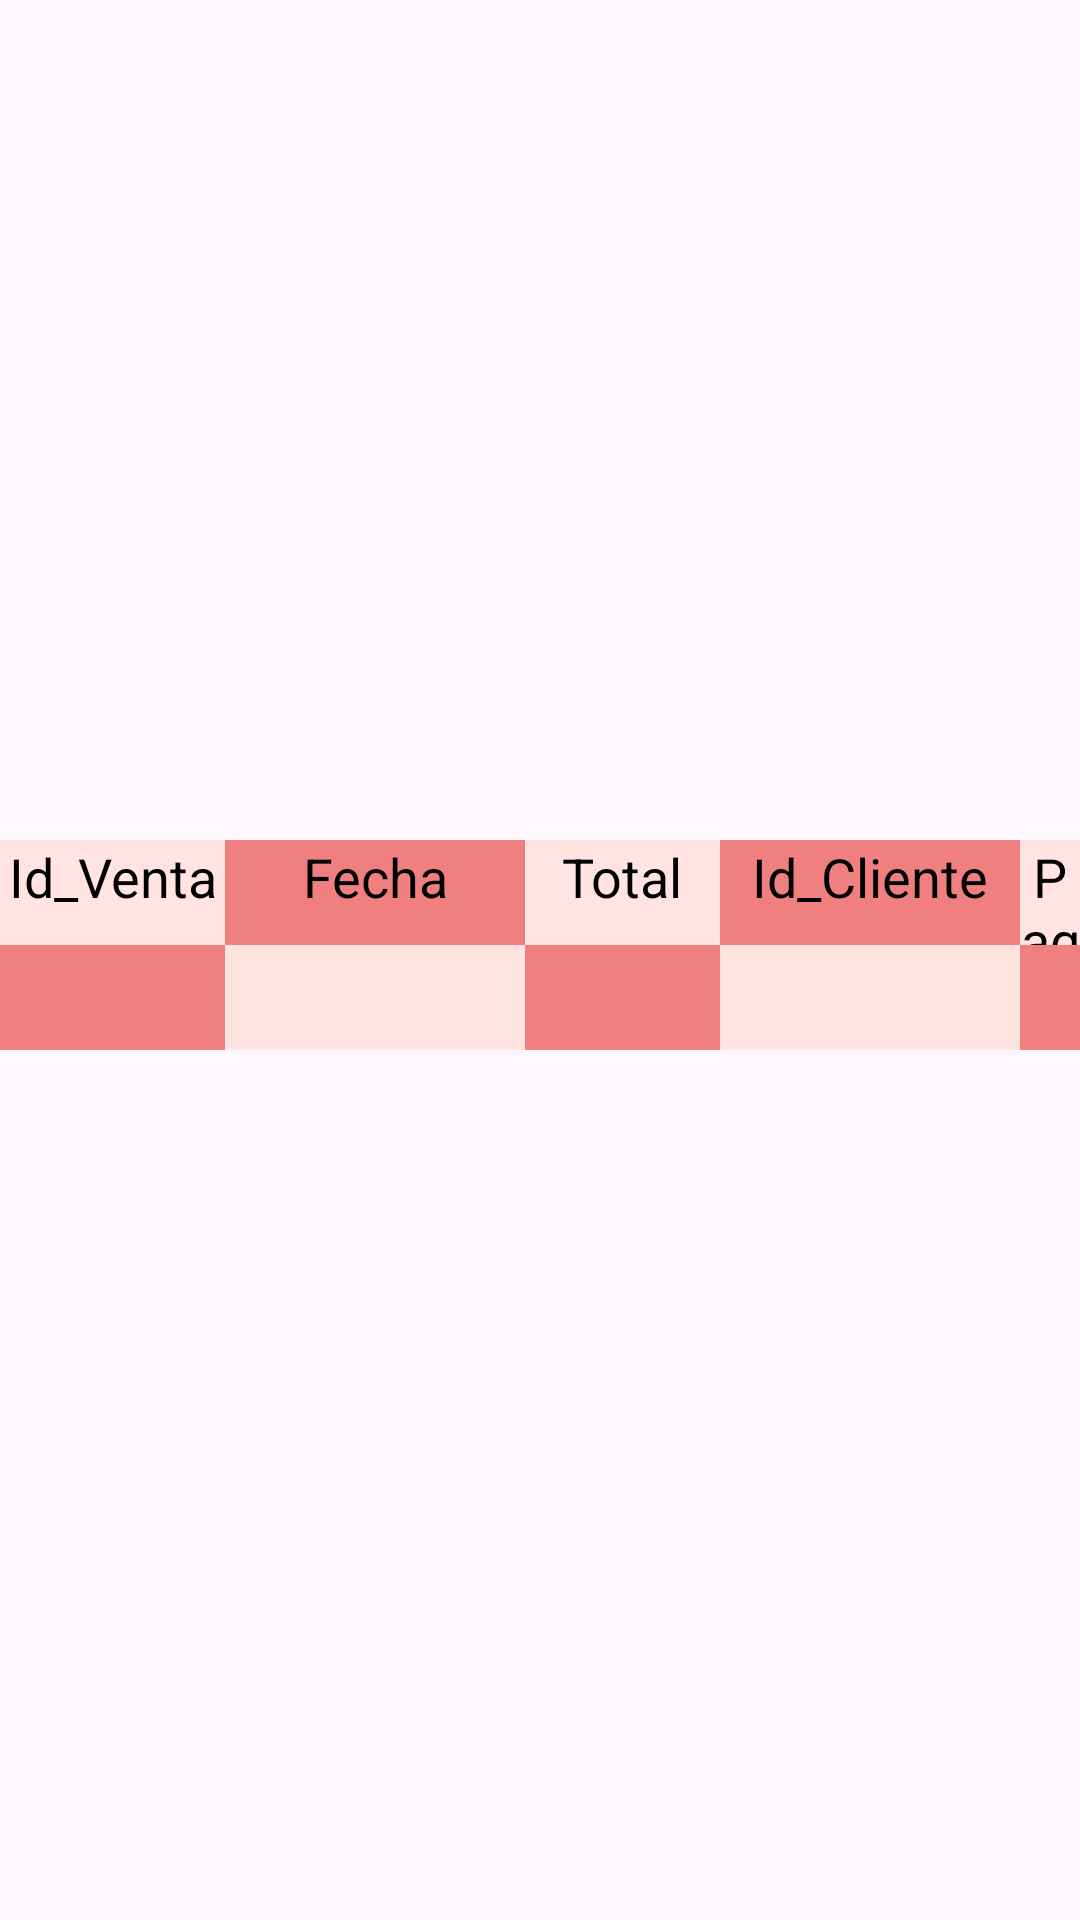

The Android layout XML behind this screen, and the referenced resources:
<!-- AndroidManifest.xml: application theme Theme.FRUTERIARANCHOLOPEZAPP -->
<!-- res/layout/tablaventas.xml -->
<?xml version="1.0" encoding="utf-8"?>
<androidx.constraintlayout.widget.ConstraintLayout xmlns:android="http://schemas.android.com/apk/res/android"
    xmlns:app="http://schemas.android.com/apk/res-auto"
    xmlns:tools="http://schemas.android.com/tools"
    android:id="@+id/lLVTablaVentas"
    android:layout_width="match_parent"
    android:layout_height="wrap_content"
    android:orientation="vertical">

    <TableLayout
        android:layout_width="0dp"
        android:layout_height="wrap_content"
        app:layout_constraintBottom_toBottomOf="parent"
        app:layout_constraintEnd_toEndOf="parent"
        app:layout_constraintStart_toStartOf="parent"
        app:layout_constraintTop_toTopOf="parent">

        <TableRow
            android:id="@+id/tRTablaVentas_1"
            android:layout_width="match_parent"
            android:layout_height="match_parent"
            android:gravity="center">

            <TextView
                android:id="@+id/tVId_Venta"
                android:layout_width="75dp"
                android:layout_height="35dp"
                android:background="#FFE4E1"
                android:fontFamily="sans-serif"
                android:text="Id_Venta"
                android:textAlignment="center"
                android:textColor="#000000"
                android:textSize="18sp" />

            <TextView
                android:id="@+id/tVFechaVenta"
                android:layout_width="100dp"
                android:layout_height="35dp"
                android:background="#F08080"
                android:fontFamily="sans-serif"
                android:text="Fecha"
                android:textAlignment="center"
                android:textColor="#000000"
                android:textSize="18sp" />

            <TextView
                android:id="@+id/tVTotalVenta"
                android:layout_width="50dp"
                android:layout_height="35dp"
                android:background="#FFE4E1"
                android:fontFamily="sans-serif"
                android:text="Total"
                android:textAlignment="center"
                android:textColor="#000000"
                android:textSize="18sp" />

            <TextView
                android:id="@+id/tVId_Cliente"
                android:layout_width="100dp"
                android:layout_height="35dp"
                android:background="#F08080"
                android:fontFamily="sans-serif"
                android:text="Id_Cliente"
                android:textAlignment="center"
                android:textColor="#000000"
                android:textSize="18sp" />

            <TextView
                android:id="@+id/tVTipoDePago"
                android:layout_width="50dp"
                android:layout_height="35dp"
                android:layout_weight="1"
                android:background="#FFE4E1"
                android:fontFamily="sans-serif"
                android:text="Pago"
                android:textAlignment="center"
                android:textColor="#000000"
                android:textSize="18sp" />

        </TableRow>

        <TableRow
            android:id="@+id/tRTablaVentas_2"
            android:layout_width="match_parent"
            android:layout_height="match_parent">

            <TextView
                android:id="@+id/tVId_Venta_1"
                android:layout_width="75dp"
                android:layout_height="35dp"
                android:background="#F08080"
                android:fontFamily="sans-serif"
                android:layout_marginBottom="10dp"
                android:textAlignment="center"
                android:textColor="#FFFFFF"
                android:textSize="18sp" />

            <TextView
                android:id="@+id/tVFechaVenta_1"
                android:layout_width="100dp"
                android:layout_height="35dp"
                android:background="#FFE4E1"
                android:fontFamily="sans-serif"
                android:layout_marginBottom="10dp"
                android:textAlignment="center"
                android:textColor="#000000"
                android:textSize="18sp" />

            <TextView
                android:id="@+id/tVTotalVenta_1"
                android:layout_width="65dp"
                android:layout_height="35dp"
                android:background="#F08080"
                android:fontFamily="sans-serif"
                android:textAlignment="center"
                android:layout_marginBottom="10dp"
                android:textColor="#FFFFFF"
                android:textSize="18sp" />

            <TextView
                android:id="@+id/tVId_Cliente_1"
                android:layout_width="53dp"
                android:layout_height="35dp"
                android:background="#FFE4E1"
                android:fontFamily="sans-serif"
                android:textAlignment="center"
                android:layout_marginBottom="10dp"
                android:textColor="#000000"
                android:textSize="18sp" />

            <TextView
                android:id="@+id/tVTipoDePago_1"
                android:layout_width="50dp"
                android:layout_height="35dp"
                android:layout_weight="1"
                android:background="#F08080"

                android:fontFamily="sans-serif"
                android:textAlignment="center"
                android:textColor="#FFFFFF"
                android:textSize="18sp" />

        </TableRow>

    </TableLayout>

</androidx.constraintlayout.widget.ConstraintLayout>
<!-- resources referenced by this layout -->
<resources>
  <style name="Theme.FRUTERIARANCHOLOPEZAPP" parent="Base.Theme.FRUTERIARANCHOLOPEZAPP" />
  <style name="Base.Theme.FRUTERIARANCHOLOPEZAPP" parent="Theme.Material3.DayNight.NoActionBar">
          
          
      </style>
</resources>
